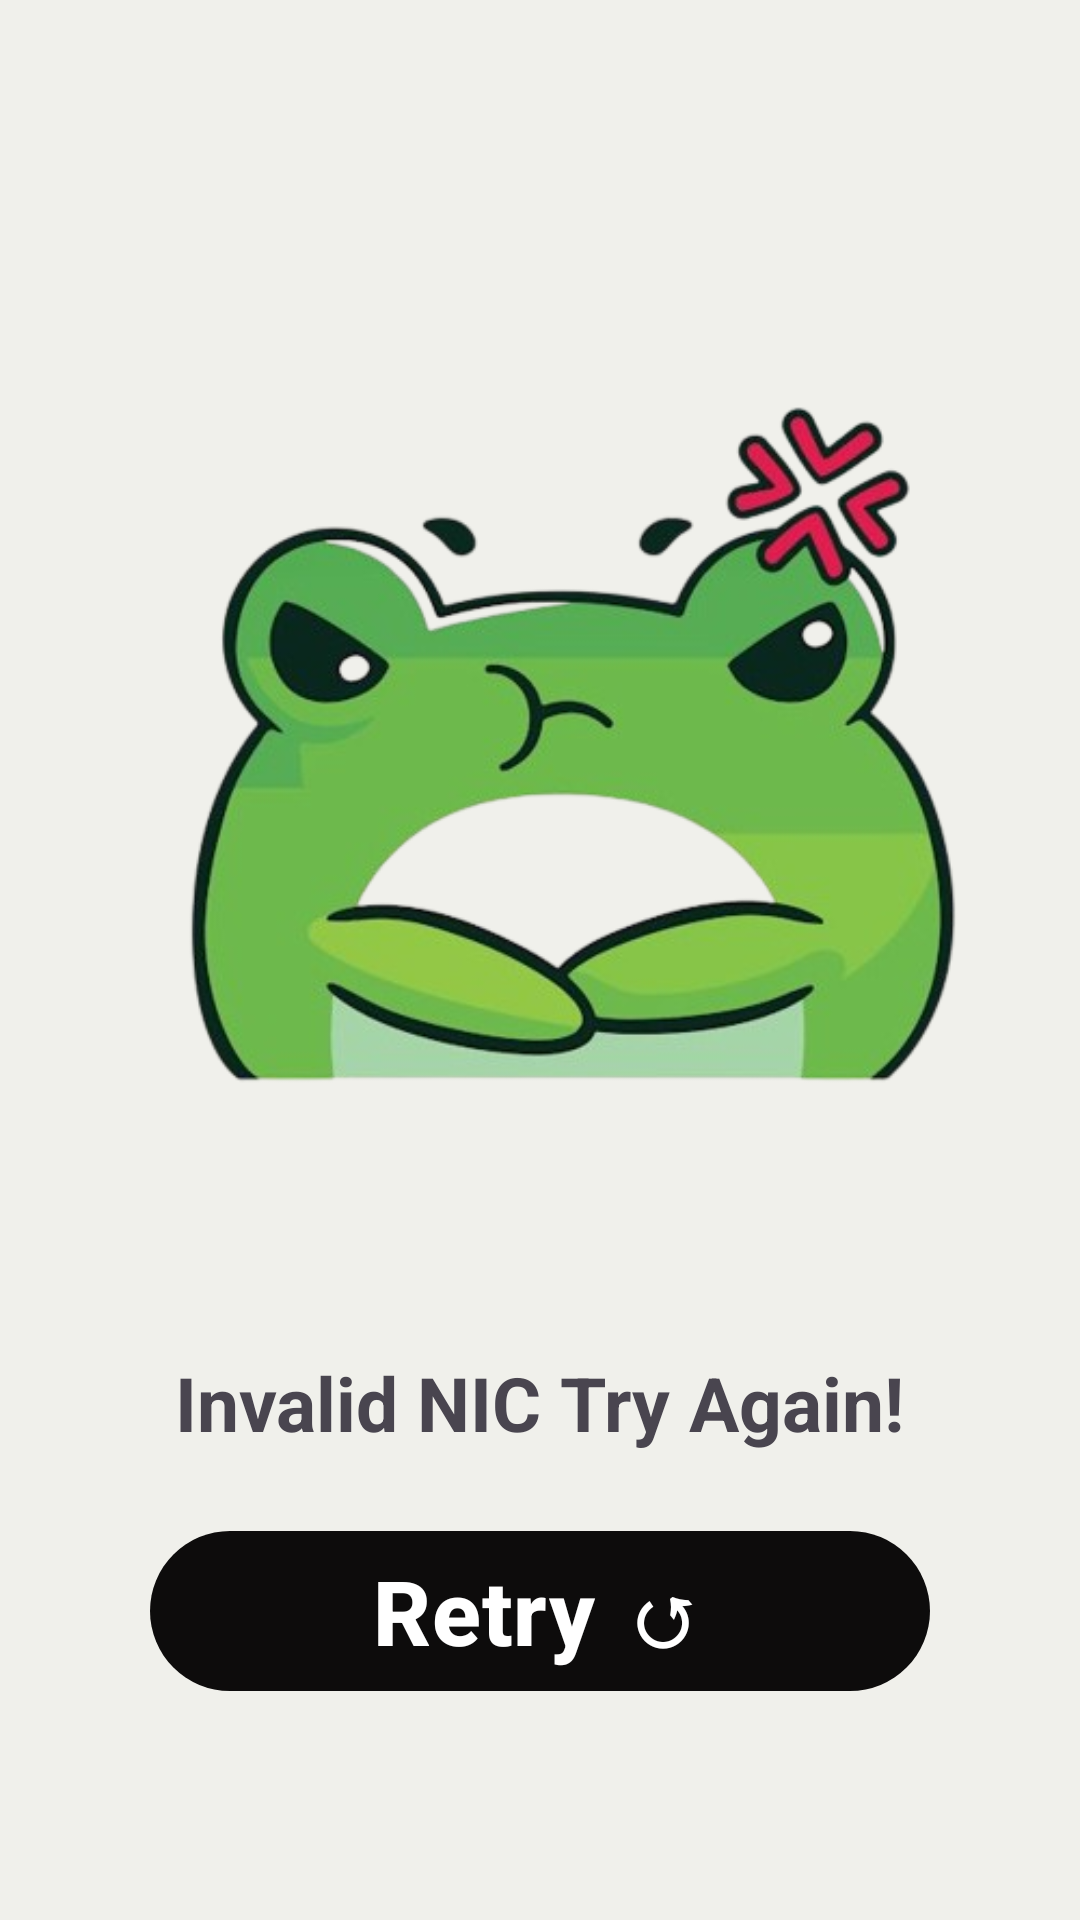

Reconstruct the res/layout file that produces this screen, plus the resources it refers to.
<!-- AndroidManifest.xml: application theme Theme.DetailsBook -->
<!-- res/layout/activity_error_page.xml -->
<?xml version="1.0" encoding="utf-8"?>
<RelativeLayout xmlns:android="http://schemas.android.com/apk/res/android"
    xmlns:app="http://schemas.android.com/apk/res-auto"
    xmlns:tools="http://schemas.android.com/tools"
    android:id="@+id/main"
    android:layout_width="match_parent"
    android:layout_height="match_parent"
    android:background="#F0F0EB"
    tools:context=".ErrorPage">

    <ImageView
        android:id="@+id/errorpic"
        android:layout_width="wrap_content"
        android:layout_height="wrap_content"
        android:layout_marginTop="-20dp"
        android:src="@drawable/pic2" />

    <TextView
        android:id="@+id/errorT"
        android:layout_width="wrap_content"
        android:layout_height="wrap_content"
        android:layout_below="@+id/errorpic"
        android:layout_centerHorizontal="true"
        android:layout_marginTop="-30dp"
        android:text="Invalid NIC Try Again!"
        android:textSize="25dp"
        android:textStyle="bold" />

    <com.google.android.material.button.MaterialButton
        android:id="@+id/retryButton"
        android:layout_width="260dp"
        android:layout_height="wrap_content"
        android:layout_below="@id/errorT"
        android:layout_centerHorizontal="true"
        android:layout_marginTop="22dp"
        android:text="Retry ↺"
        android:textColor="@android:color/white"
        android:textSize="30dp"
        android:textStyle="bold"
        app:cornerRadius="30dp"
        app:shapeAppearanceOverlay="@style/RoundedCorner"
        app:backgroundTint="#0D0C0C" />


</RelativeLayout>
<!-- resources referenced by this layout -->
<resources>
  <!-- drawable pic2: png bitmap (drawable, 124680 bytes) -->
  <style name="RoundedCorner" parent="ShapeAppearance.MaterialComponents.SmallComponent">
          <item name="cornerSize">30dp</item>
      </style>
  <style name="Theme.DetailsBook" parent="Base.Theme.DetailsBook" />
  <style name="Base.Theme.DetailsBook" parent="Theme.Material3.DayNight.NoActionBar">
          
          
      </style>
</resources>
